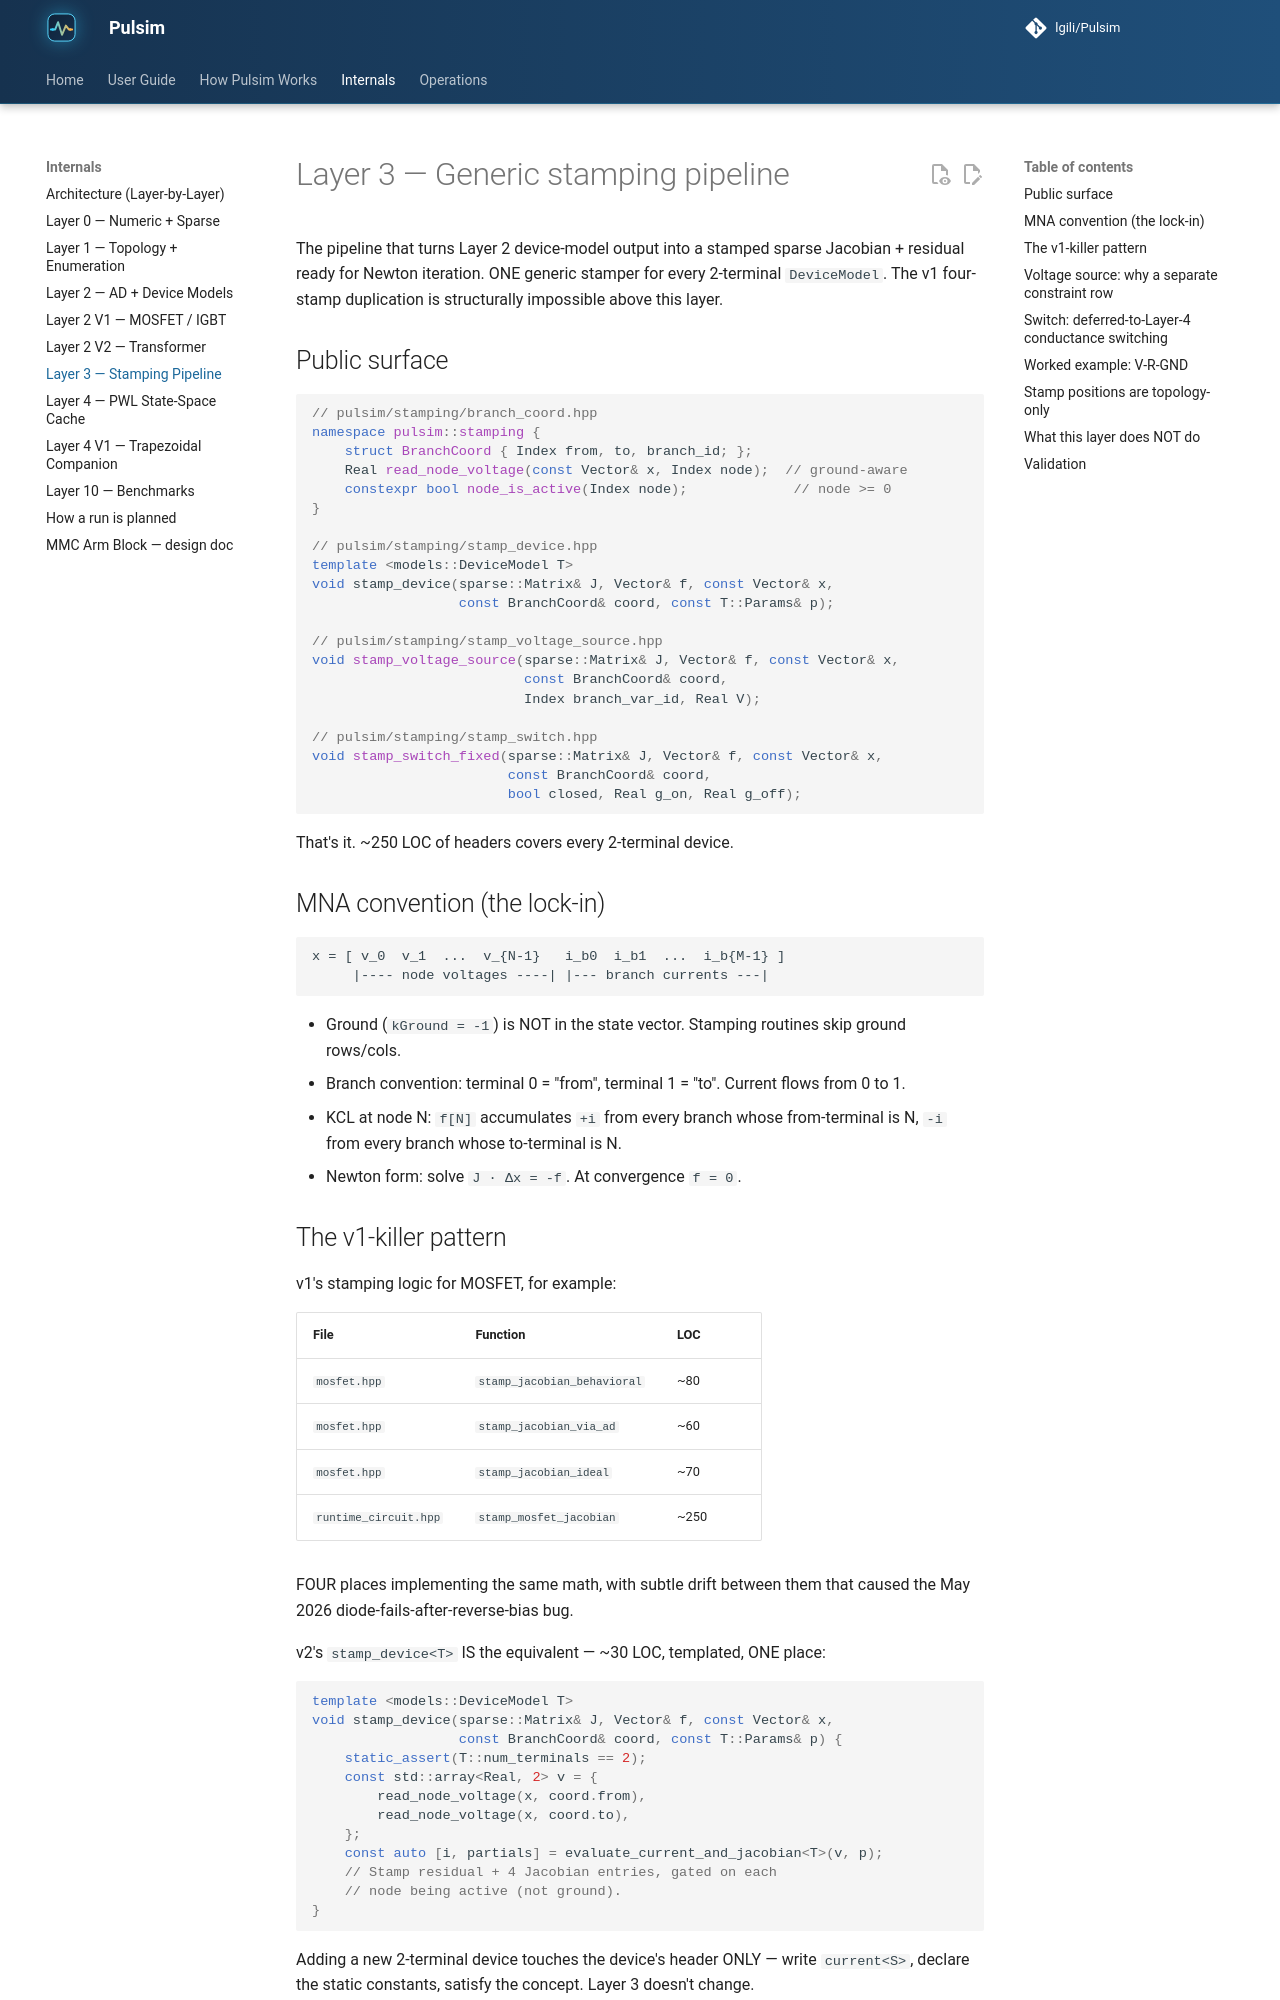

repository: lgili/Pulsim · page: dev/internals/layer3-stamping-pipeline/index.html · generator: mkdocs

# Layer 3 — Generic stamping pipeline

The pipeline that turns Layer 2 device-model output into a stamped
sparse Jacobian + residual ready for Newton iteration. ONE generic
stamper for every 2-terminal `DeviceModel`. The v1 four-stamp
duplication is structurally impossible above this layer.

## Public surface

```cpp
// pulsim/stamping/branch_coord.hpp
namespace pulsim::stamping {
    struct BranchCoord { Index from, to, branch_id; };
    Real read_node_voltage(const Vector& x, Index node);  // ground-aware
    constexpr bool node_is_active(Index node);             // node >= 0
}

// pulsim/stamping/stamp_device.hpp
template <models::DeviceModel T>
void stamp_device(sparse::Matrix& J, Vector& f, const Vector& x,
                  const BranchCoord& coord, const T::Params& p);

// pulsim/stamping/stamp_voltage_source.hpp
void stamp_voltage_source(sparse::Matrix& J, Vector& f, const Vector& x,
                          const BranchCoord& coord,
                          Index branch_var_id, Real V);

// pulsim/stamping/stamp_switch.hpp
void stamp_switch_fixed(sparse::Matrix& J, Vector& f, const Vector& x,
                        const BranchCoord& coord,
                        bool closed, Real g_on, Real g_off);
```

That's it. ~250 LOC of headers covers every 2-terminal device.

## MNA convention (the lock-in)

```
x = [ v_0  v_1  ...  v_{N-1}   i_b0  i_b1  ...  i_b{M-1} ]
     |---- node voltages ----| |--- branch currents ---|
```

- Ground (`kGround = -1`) is NOT in the state vector. Stamping
  routines skip ground rows/cols.
- Branch convention: terminal 0 = "from", terminal 1 = "to".
  Current flows from 0 to 1.
- KCL at node N: `f[N]` accumulates `+i` from every branch whose
  from-terminal is N, `-i` from every branch whose to-terminal is N.
- Newton form: solve `J · Δx = -f`. At convergence `f = 0`.

## The v1-killer pattern

v1's stamping logic for MOSFET, for example:

| File                       | Function                       | LOC |
|----------------------------|--------------------------------|-----|
| `mosfet.hpp`               | `stamp_jacobian_behavioral`    | ~80 |
| `mosfet.hpp`               | `stamp_jacobian_via_ad`        | ~60 |
| `mosfet.hpp`               | `stamp_jacobian_ideal`         | ~70 |
| `runtime_circuit.hpp`      | `stamp_mosfet_jacobian`        | ~250 |

FOUR places implementing the same math, with subtle drift between
them that caused the May 2026 diode-fails-after-reverse-bias bug.

v2's `stamp_device<T>` IS the equivalent — ~30 LOC, templated, ONE
place:

```cpp
template <models::DeviceModel T>
void stamp_device(sparse::Matrix& J, Vector& f, const Vector& x,
                  const BranchCoord& coord, const T::Params& p) {
    static_assert(T::num_terminals == 2);
    const std::array<Real, 2> v = {
        read_node_voltage(x, coord.from),
        read_node_voltage(x, coord.to),
    };
    const auto [i, partials] = evaluate_current_and_jacobian<T>(v, p);
    // Stamp residual + 4 Jacobian entries, gated on each
    // node being active (not ground).
}
```

Adding a new 2-terminal device touches the device's header ONLY —
write `current<S>`, declare the static constants, satisfy the
concept. Layer 3 doesn't change.
